Run: headless pygame with SDL's dummy video driver; simulated clock (each Clock.tick advances the game by its frame time, no real sleeping); random seed 0; keys injected as events and as key.get_pressed() state; mouse plan: one left click at the window centre at the start of phase 2, then a move to the lower-right quarter at the start of phase 3.
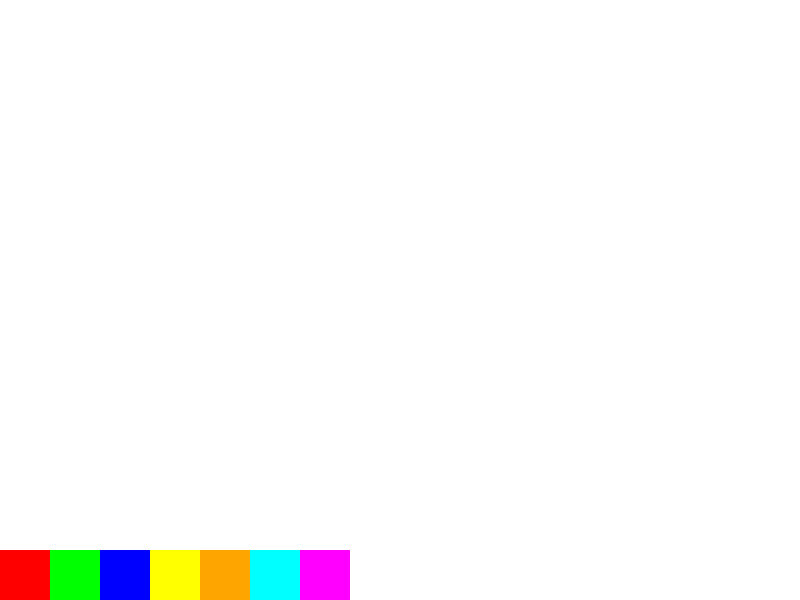
Frame 1 of 4 · flips 1–60 · no input
Frame 2 of 4 · flips 61–180 · clicked the window centre · tapped SPACE, RETURN · held RIGHT (→), D · screen unchanged from frame 1, image omitted
Frame 3 of 4 · flips 181–300 · moved the mouse to the lower-right quarter · held DOWN (↓), S · screen unchanged from frame 2, image omitted
Frame 4 of 4 · flips 301–420 · held LEFT (←), A, UP (↑), W · screen unchanged from frame 3, image omitted

The pygame program that drew these frames:

import pygame as pg

# Konstanter
BREDDE, HOYDE = 800, 600
RADER, KOLONNER = 20, 20
CELLESTR = BREDDE // KOLONNER
PALETTSTR = 50
FPS = 60

# Farger
HVIT = (255, 255, 255)
SVART = (0, 0, 0)
GRAA = (200, 200, 200)
FARGER = [
  (255, 0, 0),   # Rød
  (0, 255, 0),   # Grønn
  (0, 0, 255),   # Blå
  (255, 255, 0), # Gul
  (255, 165, 0), # Oransje
  (0, 255, 255), # Cyan
  (255, 0, 255)  # Magenta
]

# Initialiser pygame
pg.init()

# Setter opp skjermen
skjerm = pg.display.set_mode((BREDDE, HOYDE))
pg.display.set_caption("Tegnebrett")
clock = pg.time.Clock()



brett = [[HVIT for k in range(KOLONNER)] for r in range(RADER)]

def tegn_ruter():
    for x in range(RADER):
        for y in range(KOLONNER):
            pass

def tegn_palett():
    for i in range(len(FARGER)):
        farge = FARGER[i]
        y = HOYDE - PALETTSTR
        x = i * PALETTSTR
        pg.draw.rect(skjerm, farge, (x, y, PALETTSTR, PALETTSTR))


running = True
while running:

    clock.tick(FPS)
    skjerm.fill(HVIT)

    # Sjekk om brukeren avslutter vinduet:
    for event in pg.event.get():
        if event.type == pg.QUIT:
            running = False
        elif event.type == pg.MOUSEBUTTONDOWN:
            x_pos, y_pos = pg.mouse.get_pos()
            print(f"Musklikk ({x_pos}, {y_pos})")


    # Fyll inn oppdatering og tegning av objektene her:
    tegn_ruter()
    tegn_palett()

    # Oppdater skjermen for å vise endringene:
    pg.display.update()

# Brukeren har avsluttet programmet, game-loopen er ferdig. Avslutt pygame:
pg.quit()
